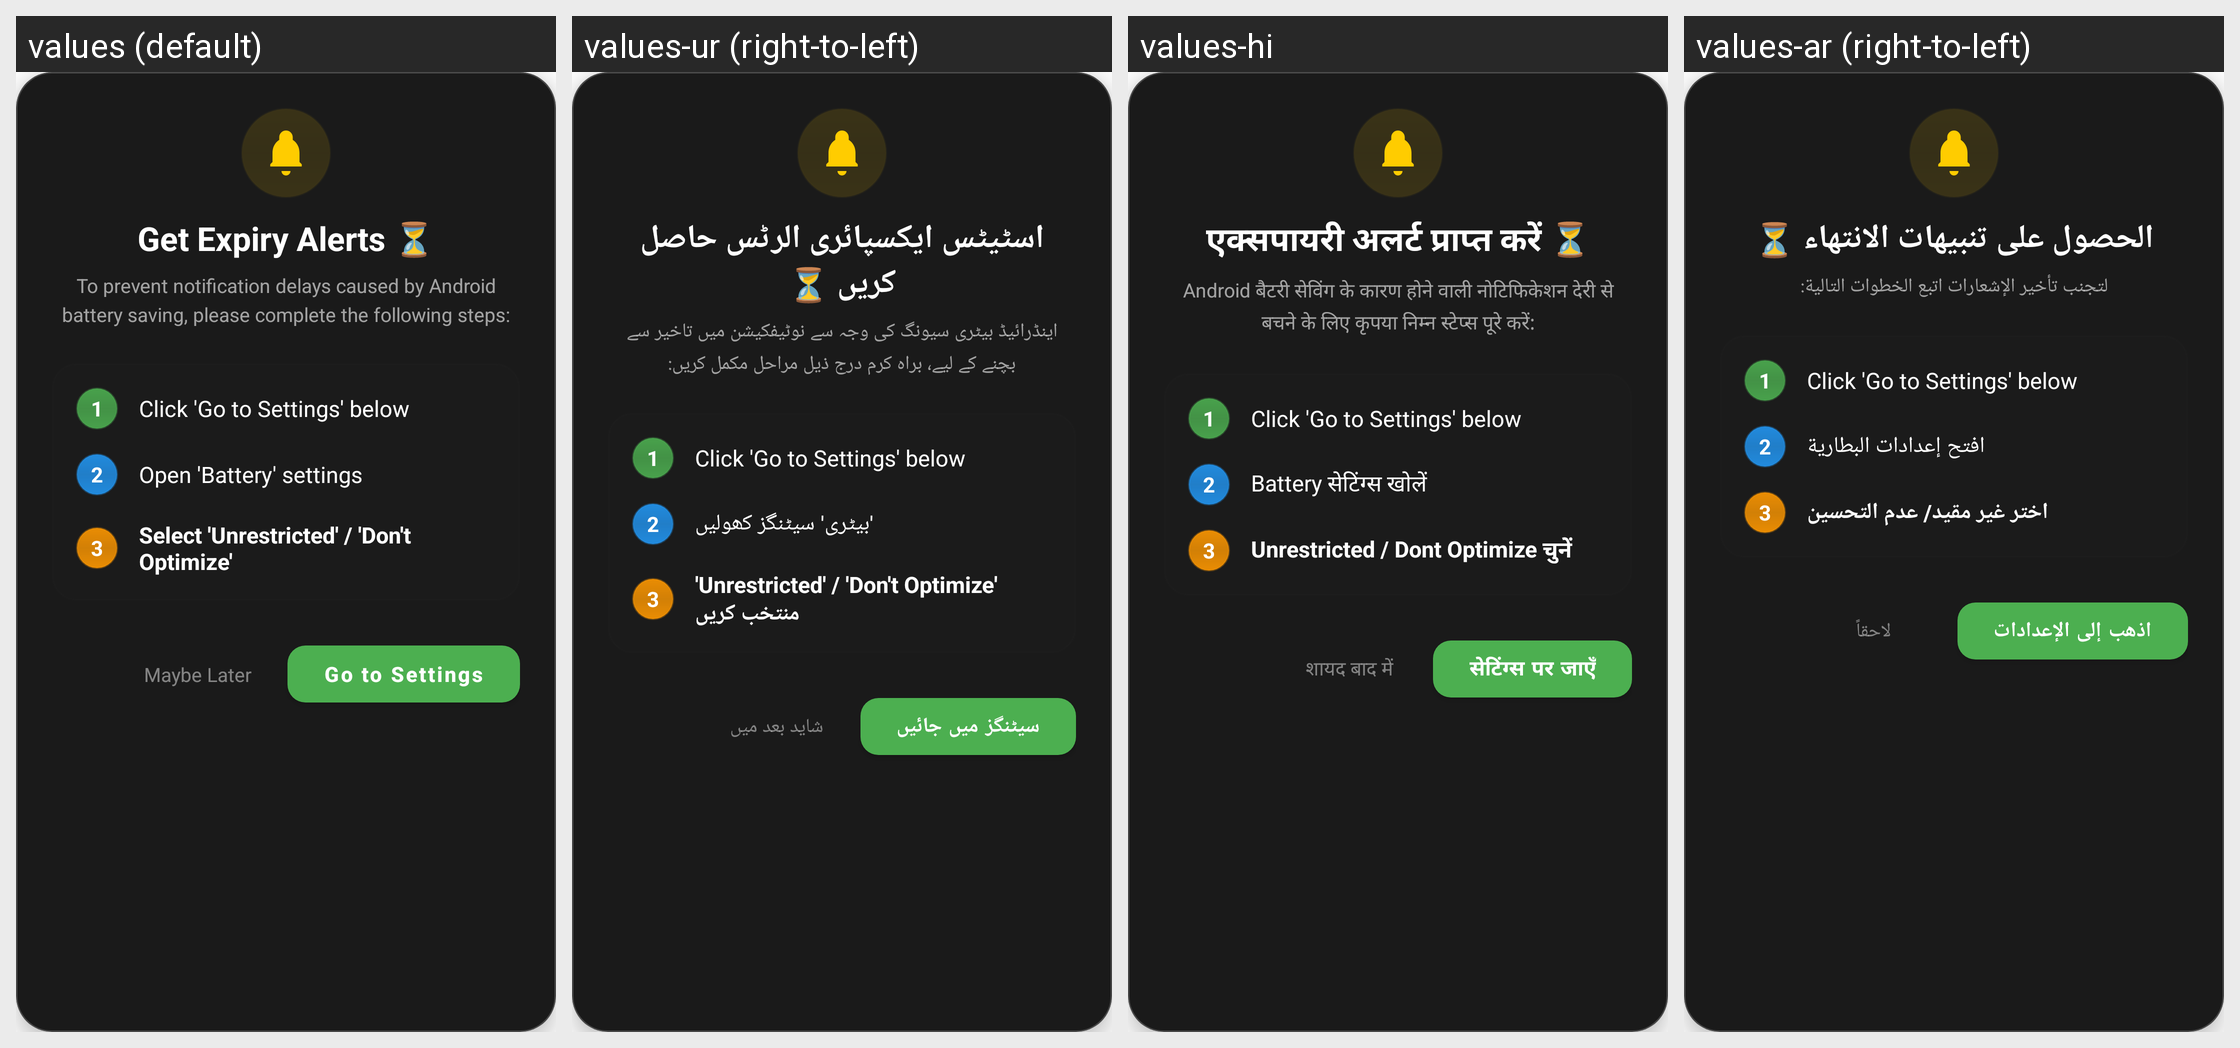

Locale-by-locale string values for the Android screen shown in this grid:
Android screen res/layout/layout_battery_dialog.xml rendered under 4 locales, left to right: values (default), values-ur (right-to-left), values-hi, values-ar (right-to-left). Device: Nexus 5 (rendered at 1080×1920; each locale shown at half size, 540×960, under a caption strip naming it); theme Theme.WhatsDownloadPlus.
Other locales in the repository, not shown: values-af-rZA, values-fr, values-pt-rBR.
Strings drawn on this screen, with the default value and each locale's value (text and hints the layout hard-codes, and strings that could not be matched under every locale, appear in the picture but are not listed):

get_expiry_alerts
  values: Get Expiry Alerts ⏳
  values-ur: اسٹیٹس ایکسپائری الرٹس حاصل کریں ⏳
  values-hi: एक्सपायरी अलर्ट प्राप्त करें ⏳
  values-ar: الحصول على تنبيهات الانتهاء ⏳

to_prevent_notification_delays_caused_by_android_battery_saving_please_complete_the_following_steps
  values: To prevent notification delays caused by Android battery saving, please complete the following steps:
  values-ur: اینڈرائیڈ بیٹری سیونگ کی وجہ سے نوٹیفکیشن میں تاخیر سے بچنے کے لیے، براہ کرم درج ذیل مراحل مکمل کریں:
  values-hi: Android बैटरी सेविंग के कारण होने वाली नोटिफिकेशन देरी से बचने के लिए कृपया निम्न स्टेप्स पूरे करें:
  values-ar: لتجنب تأخير الإشعارات اتبع الخطوات التالية:

_1
  values: 1
  values-ur: 1
  values-hi: 1
  values-ar: 1

_2
  values: 2
  values-ur: 2
  values-hi: 2
  values-ar: 2

open_battery_settings
  values: Open 'Battery' settings
  values-ur: 'بیٹری' سیٹنگز کھولیں
  values-hi: Battery सेटिंग्स खोलें
  values-ar: افتح إعدادات البطارية

_3
  values: 3
  values-ur: 3
  values-hi: 3
  values-ar: 3

select_unrestricted_don_t_optimize
  values: Select 'Unrestricted' / 'Don't Optimize'
  values-ur: 'Unrestricted' / 'Don't Optimize' منتخب کریں
  values-hi: Unrestricted / Dont Optimize चुनें
  values-ar: اختر غير مقيد/ عدم التحسين

maybe_later
  values: Maybe Later
  values-ur: شاید بعد میں
  values-hi: शायद बाद में
  values-ar: لاحقاً

go_to_settings
  values: Go to Settings
  values-ur: سیٹنگز میں جائیں
  values-hi: सेटिंग्स पर जाएँ
  values-ar: اذهب إلى الإعدادات
